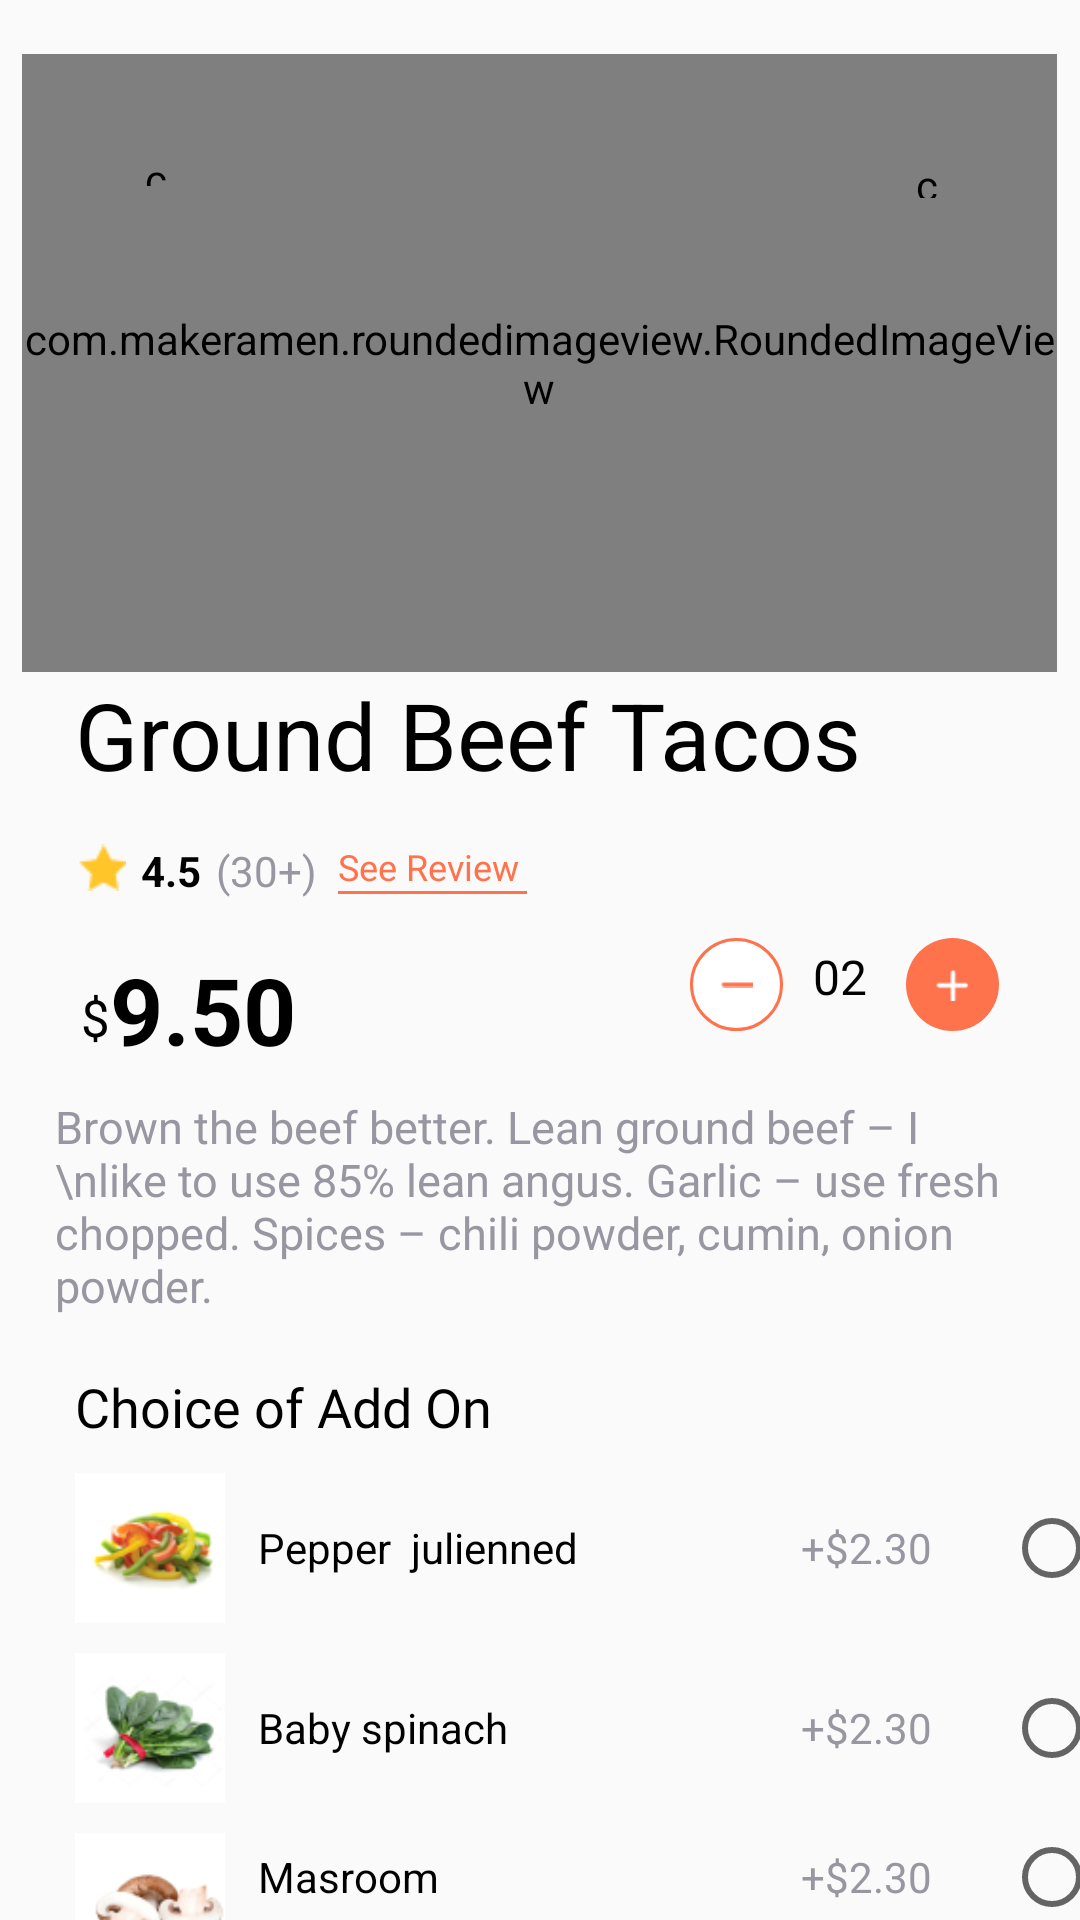

Layout XML and referenced resources for this Android screen:
<!-- AndroidManifest.xml: application theme Theme.FoodDelivery -->
<!-- res/layout/food_details.xml -->
<?xml version="1.0" encoding="utf-8"?>
<RelativeLayout xmlns:android="http://schemas.android.com/apk/res/android"
    android:layout_width="match_parent"
    android:layout_height="match_parent"
    xmlns:app="http://schemas.android.com/apk/res-auto">

    <com.makeramen.roundedimageview.RoundedImageView
        android:id="@+id/food_image"
        android:layout_width="345dp"
        android:layout_height="206dp"
        android:layout_centerHorizontal="true"
        android:layout_marginTop="18dp"
        android:src="@drawable/mcdonalds"
        app:riv_corner_radius="10dp" />

    <com.makeramen.roundedimageview.RoundedImageView
        android:layout_width="38dp"
        android:layout_height="38dp"
        android:layout_marginLeft="33dp"
        android:layout_marginTop="37dp"
        android:background="@drawable/bg_email2"
        android:padding="13dp"
        android:src="@drawable/back" />

    <com.makeramen.roundedimageview.RoundedImageView
        android:layout_width="28dp"
        android:layout_height="28dp"
        android:layout_alignParentEnd="true"
        android:layout_marginTop="45dp"
        android:layout_marginEnd="37dp"
        android:background="@drawable/bg_btn_sign"
        android:padding="7dp"
        android:src="@drawable/white_heart" />

    <TextView
        android:id="@+id/txt1"
        android:layout_width="319dp"
        android:layout_height="wrap_content"
        android:layout_below="@id/food_image"
        android:layout_marginStart="25dp"
        android:gravity="top"
        android:text="Ground Beef Tacos"
        android:textColor="@color/black"
        android:textSize="31sp" />

    <ImageView
        android:id="@+id/star"
        android:layout_width="17dp"
        android:layout_height="17dp"
        android:layout_below="@id/txt1"
        android:layout_marginStart="25dp"
        android:layout_marginTop="15dp"
        android:src="@drawable/start_rating" />

    <TextView
        android:id="@+id/rating_txt"
        android:layout_width="wrap_content"
        android:layout_height="wrap_content"
        android:layout_below="@id/txt1"
        android:layout_marginStart="5dp"
        android:layout_marginTop="15dp"
        android:layout_toEndOf="@id/star"
        android:text="4.5"
        android:textColor="@color/black"
        android:textSize="14sp"
        android:textStyle="bold" />

    <TextView
        android:id="@+id/rating_number"
        android:layout_width="wrap_content"
        android:layout_height="wrap_content"
        android:layout_below="@id/txt1"
        android:layout_marginStart="5dp"
        android:layout_marginTop="15dp"
        android:layout_toEndOf="@id/rating_txt"
        android:text="(30+)"
        android:textColor="#9796A1"
        android:textSize="14sp" />

    <TextView
        android:id="@+id/see_reviews"
        android:layout_width="wrap_content"
        android:layout_height="wrap_content"
        android:layout_below="@id/txt1"
        android:layout_marginStart="7dp"
        android:layout_marginTop="15dp"
        android:layout_toEndOf="@id/rating_number"
        android:text="See Review"
        android:textColor="@color/orange"
        android:textSize="12sp" />

    <View
        android:layout_width="63dp"
        android:layout_height="1dp"
        android:background="@color/orange"
        android:layout_below="@+id/see_reviews"
        android:layout_marginStart="7dp"
        android:layout_toEndOf="@id/rating_number"

        />

    <TextView
        android:id="@+id/doalr_sign"
        android:layout_width="wrap_content"
        android:layout_height="wrap_content"
        android:layout_below="@id/star"
        android:layout_marginStart="27dp"
        android:layout_marginTop="30dp"
        android:text="$"
        android:textColor="@color/black"
        android:textSize="17sp"

        />

    <TextView
        android:id="@+id/txt2"
        android:layout_width="78dp"
        android:layout_height="wrap_content"
        android:layout_below="@id/star"
        android:layout_marginTop="18dp"
        android:layout_toEndOf="@+id/doalr_sign"
        android:text="9.50"
        android:textColor="@color/black"
        android:textSize="31sp"
        android:textStyle="bold" />


    <ImageView
        android:id="@+id/plus"
        android:layout_width="31dp"
        android:layout_height="31dp"
        android:layout_below="@id/star"
        android:layout_alignParentEnd="true"
        android:layout_marginTop="15dp"
        android:layout_marginEnd="27dp"
        android:background="@drawable/bg_btn_sign"
        android:padding="10dp"
        android:src="@drawable/plus" />

    <TextView
        android:id="@+id/quantity"
        android:layout_width="21dp"
        android:layout_height="wrap_content"
        android:layout_below="@id/star"
        android:layout_toStartOf="@+id/plus"
        android:layout_marginTop="17dp"
        android:text="02"
        android:layout_marginRight="10dp"
        android:textColor="@color/black"
        android:textSize="16sp"
        />

    <ImageView
        android:id="@+id/minius"
        android:layout_width="31dp"
        android:layout_height="31dp"
        android:layout_below="@id/star"
        android:layout_marginTop="15dp"
        app:riv_corner_radius="50dp"
        android:background="@drawable/bg_btn_minus"
        android:src="@drawable/minus"
        android:padding="10dp"
        android:layout_marginRight="10dp"
        android:layout_toStartOf="@+id/quantity"
        />

    <TextView
        android:id="@+id/txt3"
        android:layout_width="323dp"
        android:layout_height="wrap_content"
        android:layout_below="@id/txt2"
        android:layout_marginLeft="25dp"
        android:layout_centerHorizontal="true"
        android:layout_marginTop="8dp"
        android:text="Brown the beef better. Lean ground beef – I \nlike to use 85% lean angus. Garlic – use fresh  chopped. Spices – chili powder, cumin, onion powder."
        android:textColor="#9796A1"
        android:textSize="15sp" />

    <TextView
        android:id="@+id/txt4"
        android:layout_width="319dp"
        android:layout_height="wrap_content"
        android:layout_below="@id/txt3"
        android:layout_marginStart="25dp"
        android:layout_marginTop="18dp"
        android:gravity="top"
        android:text="Choice of Add On"
        android:textColor="@color/black"
        android:textSize="18sp"
        android:fontFamily="@font/alata"
        />


    <LinearLayout
        android:id="@id/lin1"
        android:layout_width="match_parent"
        android:layout_height="wrap_content"
        android:layout_below="@id/txt4"
        android:layout_marginLeft="25dp"
        android:layout_marginTop="10dp">

        <ImageView
            android:layout_width="50dp"
            android:layout_height="50dp"
            android:src="@drawable/papper" />

        <TextView
            android:layout_width="112dp"
            android:layout_height="wrap_content"
            android:layout_gravity="center"
            android:layout_marginLeft="11dp"
            android:text="Pepper  julienned"
            android:textColor="@color/black"
            android:textSize="14sp" />


        <TextView
            android:layout_width="wrap_content"
            android:layout_height="wrap_content"
            android:layout_gravity="center"
            android:layout_marginLeft="69dp"
            android:text="+$2.30"
            android:textColor="#9796A1"
            android:textSize="14sp" />

        <RadioButton
            android:layout_width="30dp"
            android:layout_height="wrap_content"
            android:layout_gravity="center"
            android:layout_marginLeft="24dp"
            />

    </LinearLayout>
    <LinearLayout
        android:id="@+id/lin2"
        android:layout_width="match_parent"
        android:layout_height="wrap_content"
        android:layout_below="@id/lin1"
        android:layout_marginLeft="25dp"
        android:layout_marginTop="10dp">

        <ImageView
            android:layout_width="50dp"
            android:layout_height="50dp"
            android:src="@drawable/vegitables" />

        <TextView
            android:layout_width="112dp"
            android:layout_height="wrap_content"
            android:layout_gravity="center"
            android:layout_marginLeft="11dp"
            android:text="Baby spinach"
            android:textColor="@color/black"
            android:textSize="14sp" />


        <TextView
            android:layout_width="wrap_content"
            android:layout_height="wrap_content"
            android:layout_gravity="center"
            android:layout_marginLeft="69dp"
            android:text="+$2.30"
            android:textColor="#9796A1"
            android:textSize="14sp" />

        <RadioButton
            android:layout_width="30dp"
            android:layout_height="wrap_content"
            android:layout_gravity="center"
            android:layout_marginLeft="24dp"
            />

    </LinearLayout>

    <LinearLayout
        android:id="@+id/lin3"
        android:layout_width="match_parent"
        android:layout_height="wrap_content"
        android:layout_below="@id/lin2"
        android:layout_marginLeft="25dp"
        android:layout_marginTop="10dp">

        <ImageView
            android:layout_width="50dp"
            android:layout_height="50dp"
            android:src="@drawable/masroom" />

        <TextView
            android:layout_width="112dp"
            android:layout_height="wrap_content"
            android:layout_gravity="center"
            android:layout_marginLeft="11dp"
            android:text="Masroom"
            android:textColor="@color/black"
            android:textSize="14sp" />


        <TextView
            android:layout_width="wrap_content"
            android:layout_height="wrap_content"
            android:layout_gravity="center"
            android:layout_marginLeft="69dp"
            android:text="+$2.30"
            android:textColor="#9796A1"
            android:textSize="14sp" />

        <RadioButton
            android:layout_width="30dp"
            android:layout_height="wrap_content"
            android:layout_gravity="center"
            android:layout_marginLeft="24dp"
            />

    </LinearLayout>


    <ImageView
        android:layout_width="175dp"
        android:layout_height="53dp"
        android:layout_below="@id/lin3"
        android:layout_centerHorizontal="true"
        android:layout_marginTop="60dp"
        android:src="@drawable/addtocart_btn"
        android:background="@drawable/bg_btn_sign"
        android:padding="5dp"
        />



</RelativeLayout>
<!-- resources referenced by this layout -->
<resources>
  <color name="black">#FF000000</color>
  <color name="orange">#FE724C</color>
  <!-- drawable addtocart_btn: png bitmap (drawable-anydpi, 3136 bytes) -->
  <!-- drawable bg_btn_minus (drawable) -->
  <?xml version="1.0" encoding="utf-8"?>
  <shape  android:shape="rectangle"
      xmlns:android="http://schemas.android.com/apk/res/android">
  
      <solid android:color="@color/white" />
      <stroke
          android:color="@color/orange"
          android:width="1dp" />
      <corners android:radius="100dp" />
  
  </shape>
  <!-- drawable bg_btn_sign (drawable) -->
  <?xml version="1.0" encoding="utf-8"?>
  <shape xmlns:android="http://schemas.android.com/apk/res/android">
  
      <solid android:color="@color/orange" />
      <corners android:radius="29dp" />
  
  </shape>
  <!-- drawable masroom: png bitmap (drawable-anydpi, 5798 bytes) -->
  <!-- drawable mcdonalds: png bitmap (drawable-hdpi, 408327 bytes) -->
  <!-- drawable minus: png bitmap (drawable-anydpi, 122 bytes) -->
  <!-- drawable papper: png bitmap (drawable-anydpi, 6441 bytes) -->
  <!-- drawable plus: png bitmap (drawable-anydpi, 190 bytes) -->
  <!-- drawable start_rating: png bitmap (drawable-anydpi, 310 bytes) -->
  <!-- drawable vegitables: png bitmap (drawable-anydpi, 7503 bytes) -->
  <!-- drawable white_heart: png bitmap (drawable-anydpi, 360 bytes) -->
  <style name="Theme.FoodDelivery" parent="Theme.AppCompat.Light">
          
          <item name="colorPrimary">@color/purple_500</item>
          <item name="colorPrimaryVariant">@color/purple_700</item>
          <item name="colorOnPrimary">@color/white</item>
          
          <item name="colorSecondary">@color/teal_200</item>
          <item name="colorSecondaryVariant">@color/teal_700</item>
          <item name="colorOnSecondary">@color/black</item>
          
          <item name="android:statusBarColor" tools:targetApi="l">?attr/colorPrimaryVariant</item>
          <item name="windowActionBar">false</item>
          <item name="windowNoTitle">true</item>
  
          
      </style>
  <color name="white">#FFFFFFFF</color>
  <color name="purple_500">#FF6200EE</color>
  <color name="purple_700">#FF3700B3</color>
  <color name="teal_200">#FF03DAC5</color>
  <color name="teal_700">#FF018786</color>
</resources>
